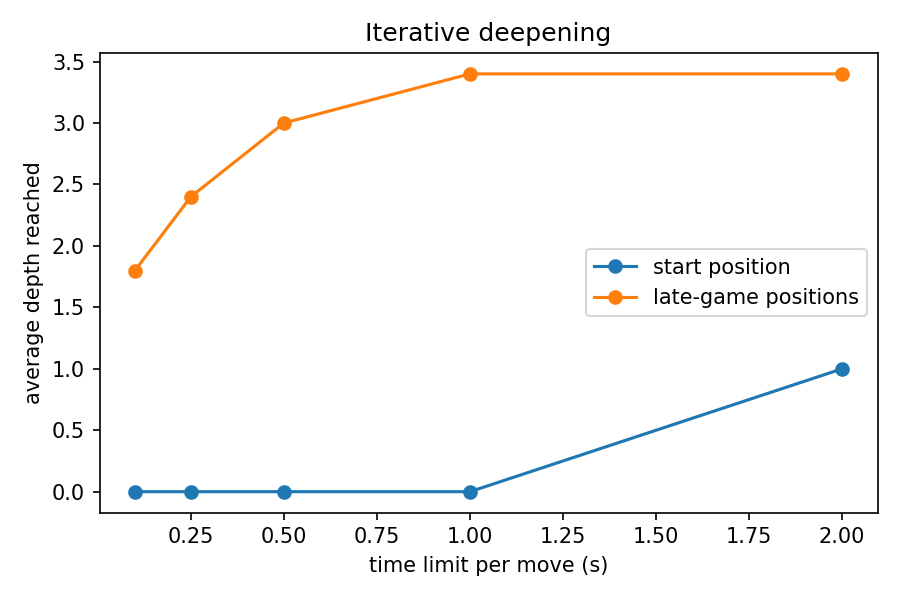

Source data for this figure (header and first rows):
position_set, position, time_limit_s, depth_reached, nodes
start position, 0, 0.1, 0, 179
start position, 0, 0.25, 0, 457
start position, 0, 0.5, 0, 907
start position, 0, 1.0, 0, 1770
start position, 0, 2.0, 1, 3605
late-game positions, 0, 0.1, 2, 1000
late-game positions, 1, 0.1, 2, 931
late-game positions, 2, 0.1, 2, 876
late-game positions, 3, 0.1, 2, 1416
late-game positions, 4, 0.1, 1, 556
late-game positions, 0, 0.25, 3, 2636
late-game positions, 1, 0.25, 2, 2326
late-game positions, 2, 0.25, 2, 2104
late-game positions, 3, 0.25, 3, 3585
late-game positions, 4, 0.25, 2, 1712
late-game positions, 0, 0.5, 3, 5239
late-game positions, 1, 0.5, 3, 4649
late-game positions, 2, 0.5, 3, 4346
late-game positions, 3, 0.5, 4, 7789
late-game positions, 4, 0.5, 2, 3534
late-game positions, 0, 1.0, 4, 10745
late-game positions, 1, 1.0, 3, 8963
late-game positions, 2, 1.0, 3, 8475
late-game positions, 3, 1.0, 4, 15693
late-game positions, 4, 1.0, 3, 6915
late-game positions, 0, 2.0, 4, 21140
late-game positions, 1, 2.0, 3, 17405
late-game positions, 2, 2.0, 3, 17400
late-game positions, 3, 2.0, 4, 30498
late-game positions, 4, 2.0, 3, 12841
